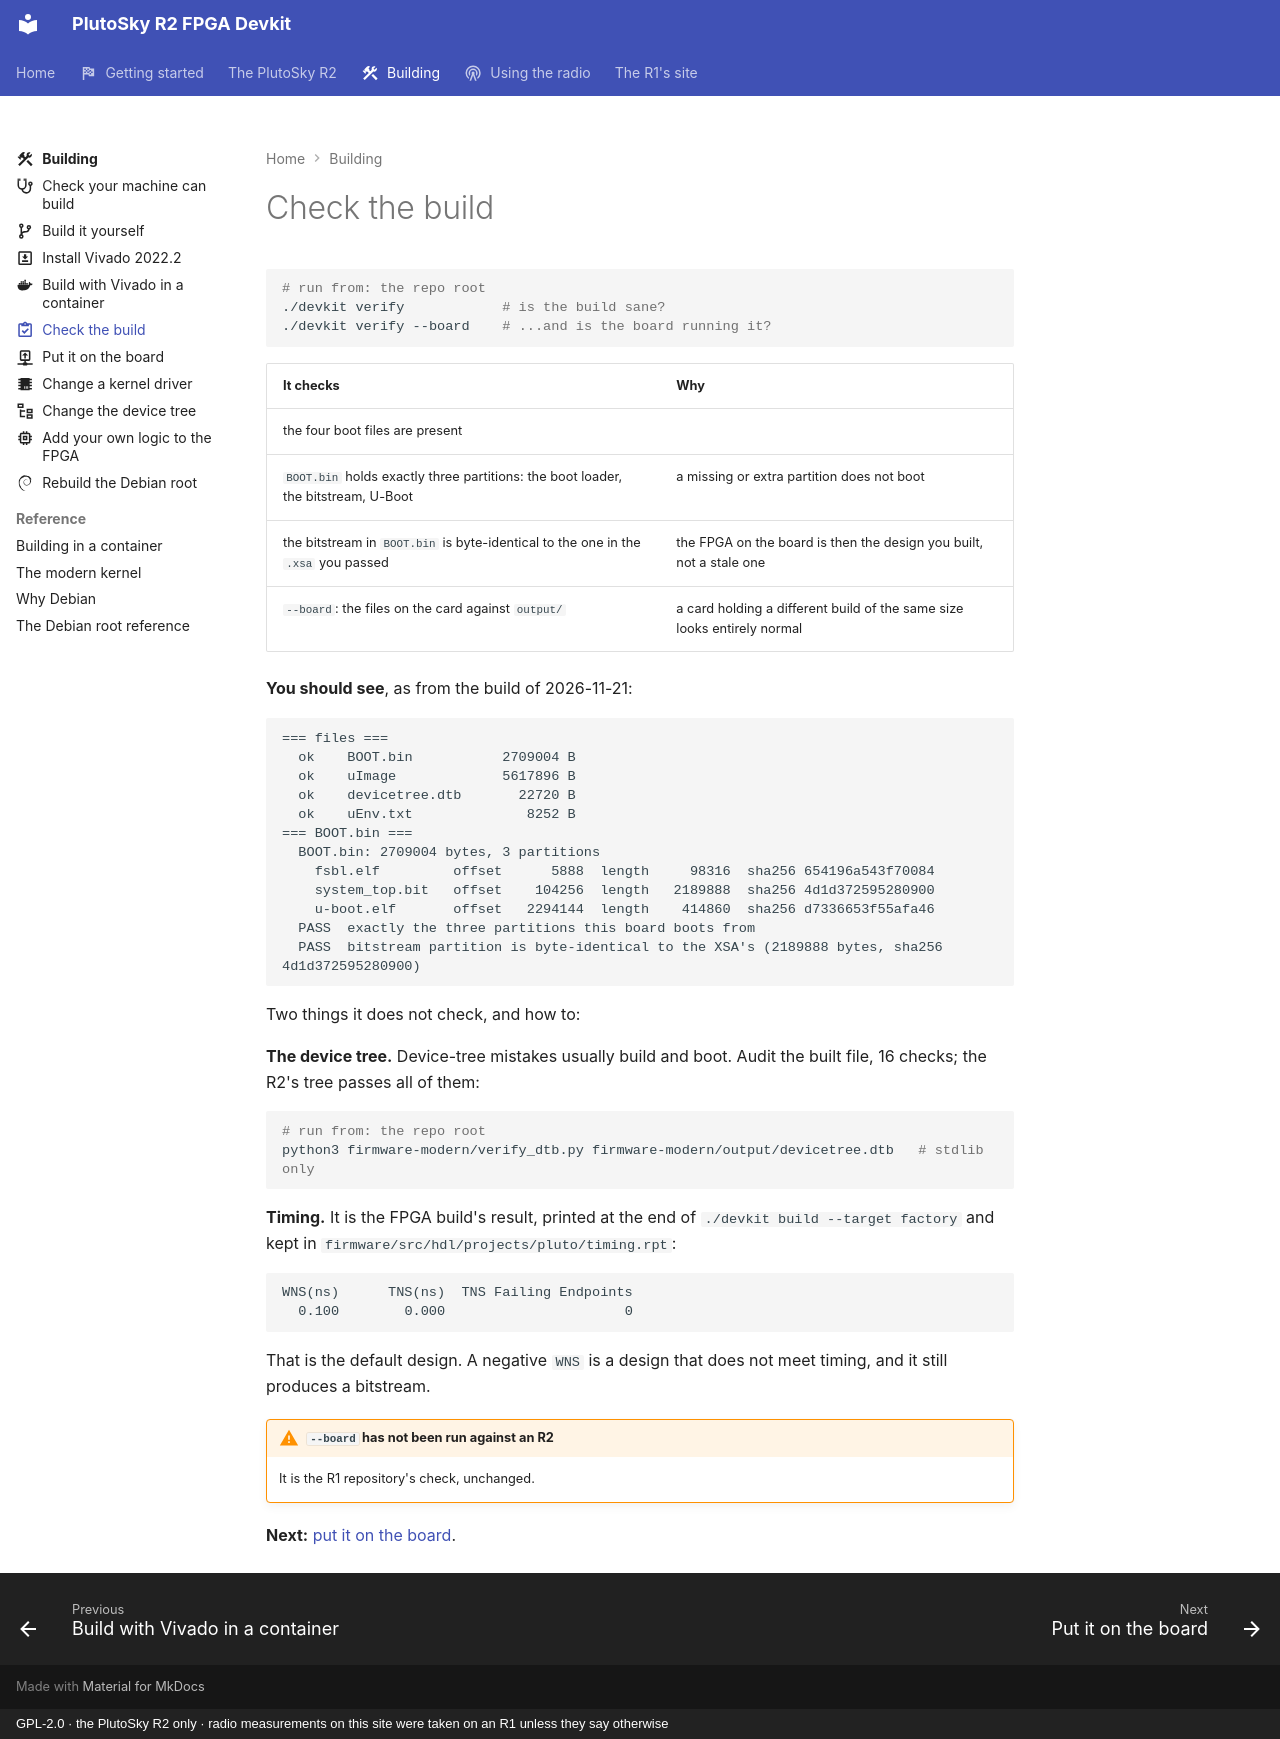

repository: matsvandamme/plutosky-r2-fpga-devkit · page: build/verify-the-build/index.html · generator: mkdocs · copyright: GPL-2.0 · the PlutoSky R2 only · radio measurements on this site were taken on an R1 unless they say otherwise

---
icon: material/clipboard-check-outline
description: ./devkit verify checks a build before you flash it; --board checks the board runs it.
---

# Check the build

```bash
# run from: the repo root
./devkit verify            # is the build sane?
./devkit verify --board    # ...and is the board running it?
```

| It checks | Why |
|---|---|
| the four boot files are present | |
| `BOOT.bin` holds exactly three partitions: the boot loader, the bitstream, U-Boot | a missing or extra partition does not boot |
| the bitstream in `BOOT.bin` is byte-identical to the one in the `.xsa` you passed | the FPGA on the board is then the design you built, not a stale one |
| `--board`: the files on the card against `output/` | a card holding a different build of the same size looks entirely normal |

**You should see**, as from the build of 2026-11-21:

```text
=== files ===
  ok    BOOT.bin           2709004 B
  ok    uImage             5617896 B
  ok    devicetree.dtb       22720 B
  ok    uEnv.txt              8252 B
=== BOOT.bin ===
  BOOT.bin: 2709004 bytes, 3 partitions
    fsbl.elf         offset      5888  length     98316  sha256 654196a543f70084
    system_top.bit   offset    104256  length   2189888  sha256 4d1d372595280900
    u-boot.elf       offset   2294144  length    414860  sha256 d7336653f55afa46
  PASS  exactly the three partitions this board boots from
  PASS  bitstream partition is byte-identical to the XSA's (2189888 bytes, sha256 4d1d372595280900)
```

Two things it does not check, and how to:

**The device tree.** Device-tree mistakes usually build and boot. Audit the
built file, 16 checks; the R2's tree passes all of them:

```bash
# run from: the repo root
python3 firmware-modern/verify_dtb.py firmware-modern/output/devicetree.dtb   # stdlib only
```

**Timing.** It is the FPGA build's result, printed at the end of
`./devkit build --target factory` and kept in
`firmware/src/hdl/projects/pluto/timing.rpt`:

```text
WNS(ns)      TNS(ns)  TNS Failing Endpoints
  0.100        0.000                      0
```

That is the default design. A negative `WNS` is a design that does not meet
timing, and it still produces a bitstream.

!!! warning "`--board` has not been run against an R2"
    It is the R1 repository's check, unchanged.

**Next:** [put it on the board](flash-your-build.md).
